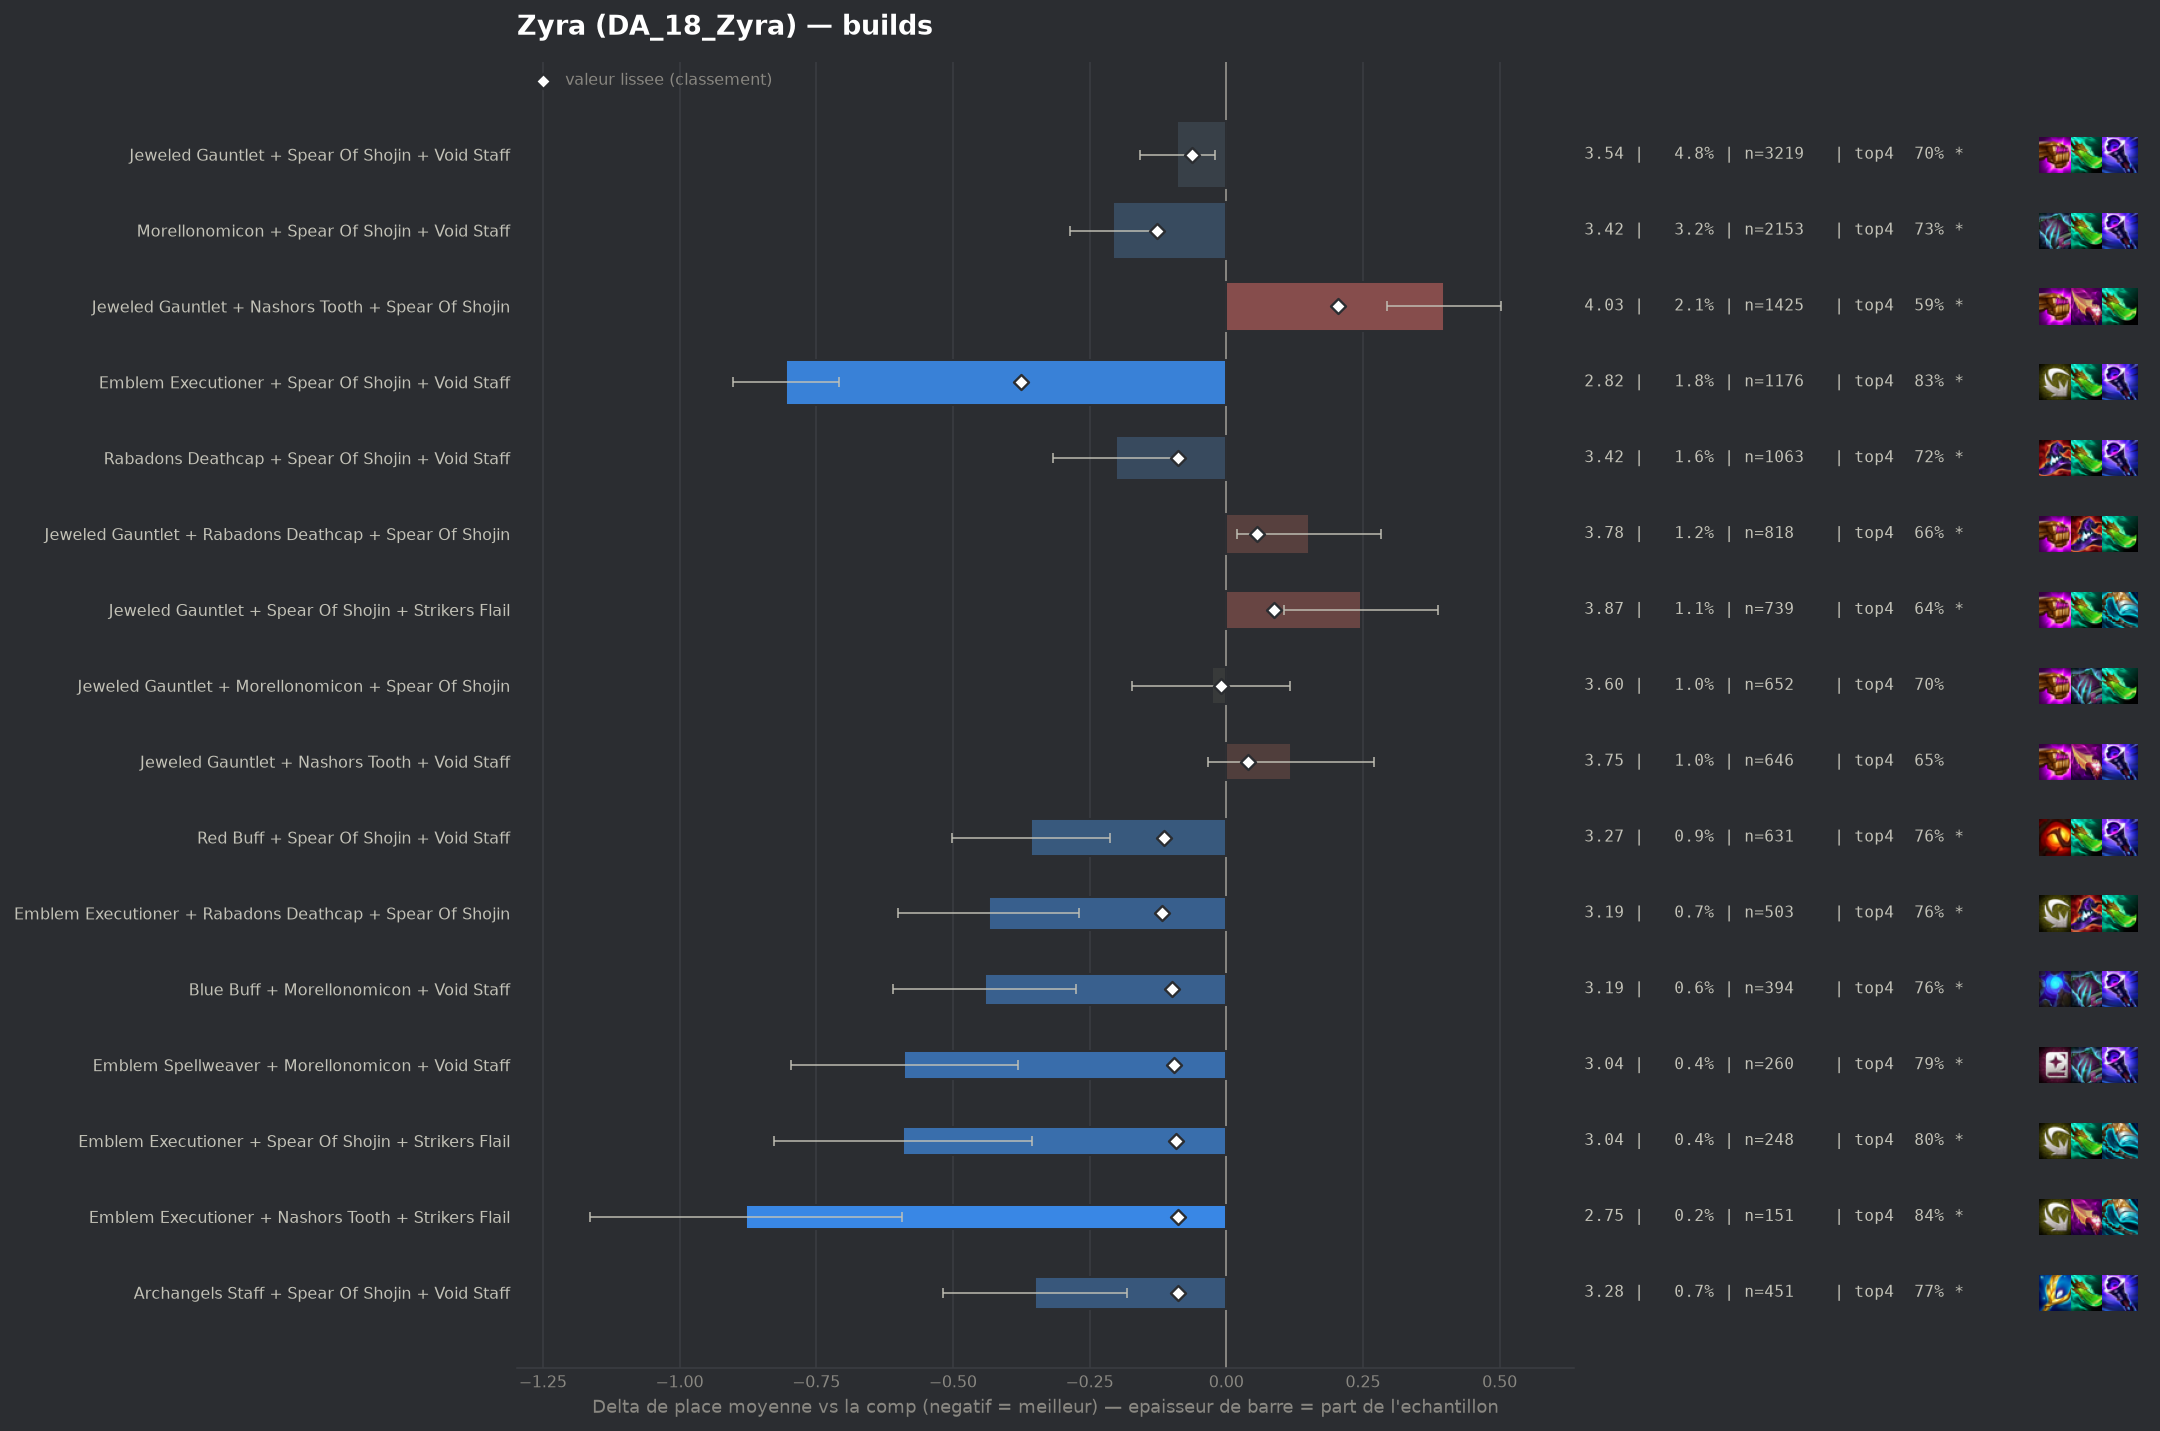

The file beside this chart, header and first rows:
group, label, n, share, avg_place, shrunk_avg, score, d_avg, d_avg_pess, impact, d_top4, win, top2, top4, sd, z, p, significant
populaire, Emblem Executioner + Spear Of Shojin + V…, 1176, 0.0175, 2.821, 3.251, -0.376, -0.806, -0.708, 0.0066, 0.1491, 0.2747, 0.5136, 0.8282, 1.693, -16.13, 0.0, True
populaire, Morellonomicon + Spear Of Shojin + Void …, 2153, 0.03204, 3.42, 3.5, -0.127, -0.207, -0.128, 0.0041, 0.051, 0.1584, 0.3711, 0.7301, 1.824, -5.16, 0.0, True
pepite, Emblem Executioner + Rabadons Deathcap +…, 503, 0.007485, 3.193, 3.509, -0.118, -0.434, -0.269, 0.0009, 0.0803, 0.2266, 0.4235, 0.7594, 1.886, -5.14, 0.0, True
populaire, Red Buff + Spear Of Shojin + Void Staff, 631, 0.00939, 3.269, 3.513, -0.114, -0.358, -0.213, 0.0011, 0.08, 0.1902, 0.412, 0.7591, 1.847, -4.84, 0.0, True
pepite, Blue Buff + Morellonomicon + Void Staff, 394, 0.005863, 3.185, 3.527, -0.1, -0.442, -0.274, 0.0006, 0.0798, 0.1751, 0.4036, 0.7589, 1.687, -5.18, 0.0, True
pepite, Emblem Spellweaver + Morellonomicon + Vo…, 260, 0.003869, 3.038, 3.532, -0.095, -0.589, -0.381, 0.0004, 0.1132, 0.2115, 0.4615, 0.7923, 1.703, -5.56, 0.0, True
pepite, Emblem Executioner + Spear Of Shojin + S…, 248, 0.003691, 3.036, 3.535, -0.092, -0.591, -0.355, 0.0003, 0.1193, 0.2782, 0.4758, 0.7984, 1.893, -4.9, 0.0, True
populaire, Rabadons Deathcap + Spear Of Shojin + Vo…, 1063, 0.01582, 3.425, 3.538, -0.089, -0.202, -0.088, 0.0014, 0.0453, 0.1731, 0.381, 0.7244, 1.879, -3.47, 0.00052, True
pepite, Emblem Executioner + Nashors Tooth + Str…, 151, 0.002247, 2.748, 3.538, -0.089, -0.879, -0.593, 0.0002, 0.162, 0.298, 0.5629, 0.8411, 1.787, -6.03, 0.0, True
pepite, Archangels Staff + Spear Of Shojin + Voi…, 451, 0.006712, 3.277, 3.539, -0.088, -0.35, -0.181, 0.0006, 0.0903, 0.1951, 0.3925, 0.7694, 1.818, -4.07, 5e-05, True
, Giant Slayer + Spear Of Shojin + Void St…, 396, 0.005893, 3.245, 3.54, -0.087, -0.382, -0.202, 0.0005, 0.086, 0.1843, 0.404, 0.7652, 1.827, -4.15, 3e-05, True
, Adaptive Helm + Morellonomicon + Void St…, 263, 0.003914, 3.11, 3.542, -0.085, -0.517, -0.305, 0.0003, 0.0966, 0.2091, 0.4144, 0.7757, 1.746, -4.79, 0.0, True
, Emblem Executioner + Nashors Tooth + Voi…, 158, 0.002351, 2.823, 3.542, -0.085, -0.804, -0.515, 0.0002, 0.131, 0.3291, 0.519, 0.8101, 1.85, -5.46, 0.0, True
, Emblem Executioner + Nashors Tooth + Spe…, 214, 0.003185, 3.075, 3.551, -0.076, -0.552, -0.298, 0.0002, 0.0826, 0.257, 0.4813, 0.7617, 1.895, -4.25, 2e-05, True
, Emblem Executioner + Red Buff + Void Sta…, 121, 0.001801, 2.702, 3.551, -0.076, -0.925, -0.596, 0.0001, 0.1473, 0.3802, 0.5537, 0.8264, 1.844, -5.51, 0.0, True
, Emblem Executioner + Archangels Staff + …, 133, 0.001979, 2.797, 3.552, -0.075, -0.83, -0.536, 0.0001, 0.1555, 0.2707, 0.5489, 0.8346, 1.729, -5.53, 0.0, True
, Emblem Executioner + Morellonomicon + Vo…, 216, 0.003214, 3.116, 3.556, -0.071, -0.511, -0.241, 0.0002, 0.0709, 0.2778, 0.5046, 0.75, 2.025, -3.7, 0.00021, True
, Emblem Executioner + Jeweled Gauntlet + …, 410, 0.006101, 3.334, 3.559, -0.068, -0.293, -0.1, 0.0004, 0.0428, 0.2415, 0.4122, 0.722, 1.989, -2.97, 0.00295, True
, Emblem Executioner + Morellonomicon + Sp…, 166, 0.00247, 3.036, 3.562, -0.065, -0.591, -0.305, 0.0002, 0.0739, 0.2651, 0.512, 0.753, 1.879, -4.05, 5e-05, True
populaire, Jeweled Gauntlet + Spear Of Shojin + Voi…, 3219, 0.0479, 3.537, 3.564, -0.063, -0.09, -0.021, 0.003, 0.018, 0.1687, 0.3526, 0.6971, 1.928, -2.57, 0.01008, True
, Adaptive Helm + Spear Of Shojin + Void S…, 190, 0.002828, 3.132, 3.566, -0.061, -0.495, -0.251, 0.0002, 0.0998, 0.1947, 0.4263, 0.7789, 1.716, -3.97, 7e-05, True
, Emblem Executioner + Blue Buff + Jeweled…, 87, 0.001295, 2.644, 3.567, -0.06, -0.983, -0.63, 0.0001, 0.16, 0.3563, 0.5517, 0.8391, 1.681, -5.45, 0.0, True
, Emblem Executioner + Blue Buff + Void St…, 112, 0.001667, 2.911, 3.572, -0.055, -0.716, -0.337, 0.0001, 0.0977, 0.3214, 0.5446, 0.7768, 2.047, -3.7, 0.00021, True
, Archangels Staff + Blue Buff + Void Staf…, 90, 0.001339, 2.867, 3.579, -0.048, -0.76, -0.381, 0.0001, 0.1764, 0.2778, 0.5222, 0.8556, 1.833, -3.93, 8e-05, True
, Morellonomicon + Rabadons Deathcap + Spe…, 329, 0.004896, 3.389, 3.58, -0.047, -0.238, -0.046, 0.0002, 0.0717, 0.155, 0.3708, 0.7508, 1.771, -2.43, 0.01513, True
, Emblem Executioner + Jeweled Gauntlet + …, 193, 0.002872, 3.254, 3.58, -0.047, -0.373, -0.111, 0.0001, 0.0566, 0.2435, 0.4041, 0.7358, 1.858, -2.78, 0.00536, True
, Adaptive Helm + Jeweled Gauntlet + Void …, 238, 0.003542, 3.324, 3.581, -0.046, -0.303, -0.057, 0.0002, 0.0478, 0.1807, 0.4286, 0.7269, 1.94, -2.41, 0.01602, True
, Emblem Executioner + Giant Slayer + Spea…, 136, 0.002024, 3.14, 3.582, -0.045, -0.487, -0.165, 0.0001, 0.093, 0.2279, 0.4412, 0.7721, 1.918, -2.96, 0.00308, True
, Emblem Executioner + Hextech Gunblade + …, 78, 0.001161, 2.808, 3.582, -0.045, -0.819, -0.381, 0.0001, 0.1414, 0.359, 0.5641, 0.8205, 1.975, -3.66, 0.00025, True
, Blue Buff + Rabadons Deathcap + Void Sta…, 157, 0.002336, 3.21, 3.583, -0.044, -0.417, -0.156, 0.0001, 0.1171, 0.1911, 0.3631, 0.7962, 1.667, -3.13, 0.00176, True
, Emblem Executioner + Rabadons Deathcap +…, 125, 0.00186, 3.112, 3.583, -0.044, -0.515, -0.195, 0.0001, 0.1369, 0.232, 0.448, 0.816, 1.821, -3.16, 0.00158, True
, Emblem Executioner + Emblem Flora Fatali…, 69, 0.001027, 2.754, 3.584, -0.043, -0.873, -0.42, 0.0, 0.118, 0.3913, 0.5362, 0.7971, 1.922, -3.77, 0.00016, True
, Emblem Executioner + Emblem Flora Fatali…, 49, 0.0007292, 2.408, 3.584, -0.043, -1.219, -0.777, 0.0, 0.1984, 0.4082, 0.5918, 0.8776, 1.577, -5.41, 0.0, True
, Hextech Gunblade + Spear Of Shojin + Voi…, 296, 0.004405, 3.392, 3.585, -0.042, -0.235, -0.021, 0.0002, 0.0641, 0.1824, 0.3784, 0.7432, 1.879, -2.15, 0.0317, True
, Adaptive Helm + Morellonomicon + Spear O…, 128, 0.001905, 3.141, 3.585, -0.042, -0.486, -0.193, 0.0001, 0.1178, 0.1719, 0.4219, 0.7969, 1.69, -3.25, 0.00114, True
, Archangels Staff + Archangels Staff + Ar…, 65, 0.0009673, 2.769, 3.587, -0.04, -0.858, -0.46, 0.0, 0.1517, 0.2769, 0.5077, 0.8308, 1.634, -4.23, 2e-05, True
, Rabadons Deathcap + Red Buff + Spear Of …, 176, 0.002619, 3.29, 3.588, -0.039, -0.337, -0.081, 0.0001, 0.0879, 0.1477, 0.3807, 0.767, 1.732, -2.58, 0.00993, True
, Adaptive Helm + Red Buff + Void Staff, 78, 0.001161, 2.923, 3.588, -0.039, -0.704, -0.323, 0.0, 0.167, 0.2821, 0.4615, 0.8462, 1.715, -3.62, 0.00029, True
, Emblem Executioner + Archangels Staff + …, 49, 0.0007292, 2.551, 3.589, -0.038, -1.076, -0.656, 0.0, 0.2189, 0.2653, 0.6327, 0.898, 1.499, -5.02, 0.0, True
, Emblem Executioner + Adaptive Helm + Voi…, 65, 0.0009673, 2.815, 3.59, -0.037, -0.812, -0.423, 0.0, 0.167, 0.2462, 0.5077, 0.8462, 1.597, -4.09, 4e-05, True
, Blue Buff + Jeweled Gauntlet + Void Staf…, 438, 0.006518, 3.486, 3.592, -0.035, -0.141, 0.0, 0.0002, 0.0218, 0.1644, 0.3584, 0.7009, 1.864, -1.57, 0.1154, False
, Archangels Staff + Morellonomicon + Void…, 187, 0.002783, 3.348, 3.593, -0.034, -0.279, -0.019, 0.0001, 0.0909, 0.1711, 0.3529, 0.7701, 1.816, -2.1, 0.03564, True
, Emblem Spellweaver + Spear Of Shojin + V…, 145, 0.002158, 3.276, 3.593, -0.034, -0.351, -0.036, 0.0001, 0.0795, 0.2276, 0.4138, 0.7586, 1.935, -2.18, 0.02906, True
, Emblem Executioner + Blue Buff + Rabadon…, 86, 0.00128, 3.07, 3.593, -0.034, -0.557, -0.177, 0.0, 0.1, 0.2558, 0.4419, 0.7791, 1.797, -2.87, 0.00405, True
, Hextech Gunblade + Rabadons Deathcap + V…, 75, 0.001116, 2.987, 3.593, -0.034, -0.64, -0.26, 0.0, 0.1076, 0.2, 0.4667, 0.7867, 1.677, -3.3, 0.00095, True
, Blue Buff + Hextech Gunblade + Void Staf…, 74, 0.001101, 3.0, 3.594, -0.033, -0.627, -0.262, 0.0, 0.1587, 0.2027, 0.4054, 0.8378, 1.602, -3.36, 0.00077, True
, Blue Buff + Morellonomicon + Spear Of Sh…, 111, 0.001652, 3.207, 3.595, -0.032, -0.42, -0.124, 0.0001, 0.1317, 0.1261, 0.3874, 0.8108, 1.589, -2.78, 0.00544, True
, Emblem Executioner + Emblem Flora Fatali…, 41, 0.0006101, 2.561, 3.595, -0.032, -1.066, -0.551, 0.0, 0.1746, 0.3659, 0.5854, 0.8537, 1.683, -4.05, 5e-05, True
, Rabadons Deathcap + Red Buff + Void Staf…, 123, 0.00183, 3.26, 3.596, -0.031, -0.367, -0.069, 0.0001, 0.1014, 0.1707, 0.3577, 0.7805, 1.681, -2.42, 0.01566, True
, Hextech Gunblade + Red Buff + Spear Of S…, 70, 0.001042, 3.014, 3.597, -0.03, -0.613, -0.192, 0.0, 0.0495, 0.3143, 0.4429, 0.7286, 1.793, -2.86, 0.00427, True
, Blue Buff + Giant Slayer + Void Staff, 94, 0.001399, 3.181, 3.598, -0.029, -0.446, -0.096, 0.0, 0.0762, 0.1915, 0.4149, 0.7553, 1.732, -2.5, 0.01258, True
, Nashors Tooth + Red Buff + Void Staff, 64, 0.0009524, 3.0, 3.598, -0.029, -0.627, -0.214, 0.0, 0.1334, 0.1875, 0.4844, 0.8125, 1.686, -2.97, 0.00295, True
, Archangels Staff + Giant Slayer + Spear …, 102, 0.001518, 3.225, 3.599, -0.028, -0.402, -0.067, 0.0, 0.1248, 0.1275, 0.4216, 0.8039, 1.72, -2.36, 0.01852, True
, Emblem Executioner + Strikers Flail + Vo…, 82, 0.00122, 3.159, 3.6, -0.027, -0.468, -0.06, 0.0, 0.1014, 0.2195, 0.439, 0.7805, 1.884, -2.25, 0.02441, True
, Adaptive Helm + Hextech Gunblade + Spear…, 51, 0.000759, 2.902, 3.6, -0.027, -0.725, -0.235, 0.0, 0.1052, 0.2745, 0.5098, 0.7843, 1.785, -2.9, 0.00374, True
, Archangels Staff + Giant Slayer + Void S…, 62, 0.0009227, 3.048, 3.601, -0.026, -0.579, -0.168, 0.0, 0.079, 0.1774, 0.4516, 0.7581, 1.65, -2.76, 0.0058, True
, Archangels Staff + Hextech Gunblade + Vo…, 69, 0.001027, 3.116, 3.602, -0.025, -0.511, -0.104, 0.0, 0.089, 0.2319, 0.4203, 0.7681, 1.724, -2.46, 0.01386, True
, Archangels Staff + Blue Buff + Morellono…, 59, 0.000878, 3.034, 3.602, -0.025, -0.593, -0.186, 0.0, 0.1683, 0.1525, 0.4576, 0.8475, 1.594, -2.86, 0.00429, True
, Giant Slayer + Morellonomicon + Void Sta…, 245, 0.003646, 3.469, 3.603, -0.024, -0.158, 0.0, 0.0001, 0.0515, 0.1347, 0.3755, 0.7306, 1.855, -1.33, 0.1844, False
, Adaptive Helm + Rabadons Deathcap + Void…, 106, 0.001577, 3.292, 3.603, -0.024, -0.335, 0.0, 0.0, 0.0379, 0.217, 0.3962, 0.717, 1.888, -1.82, 0.06837, False
... 219 more rows
